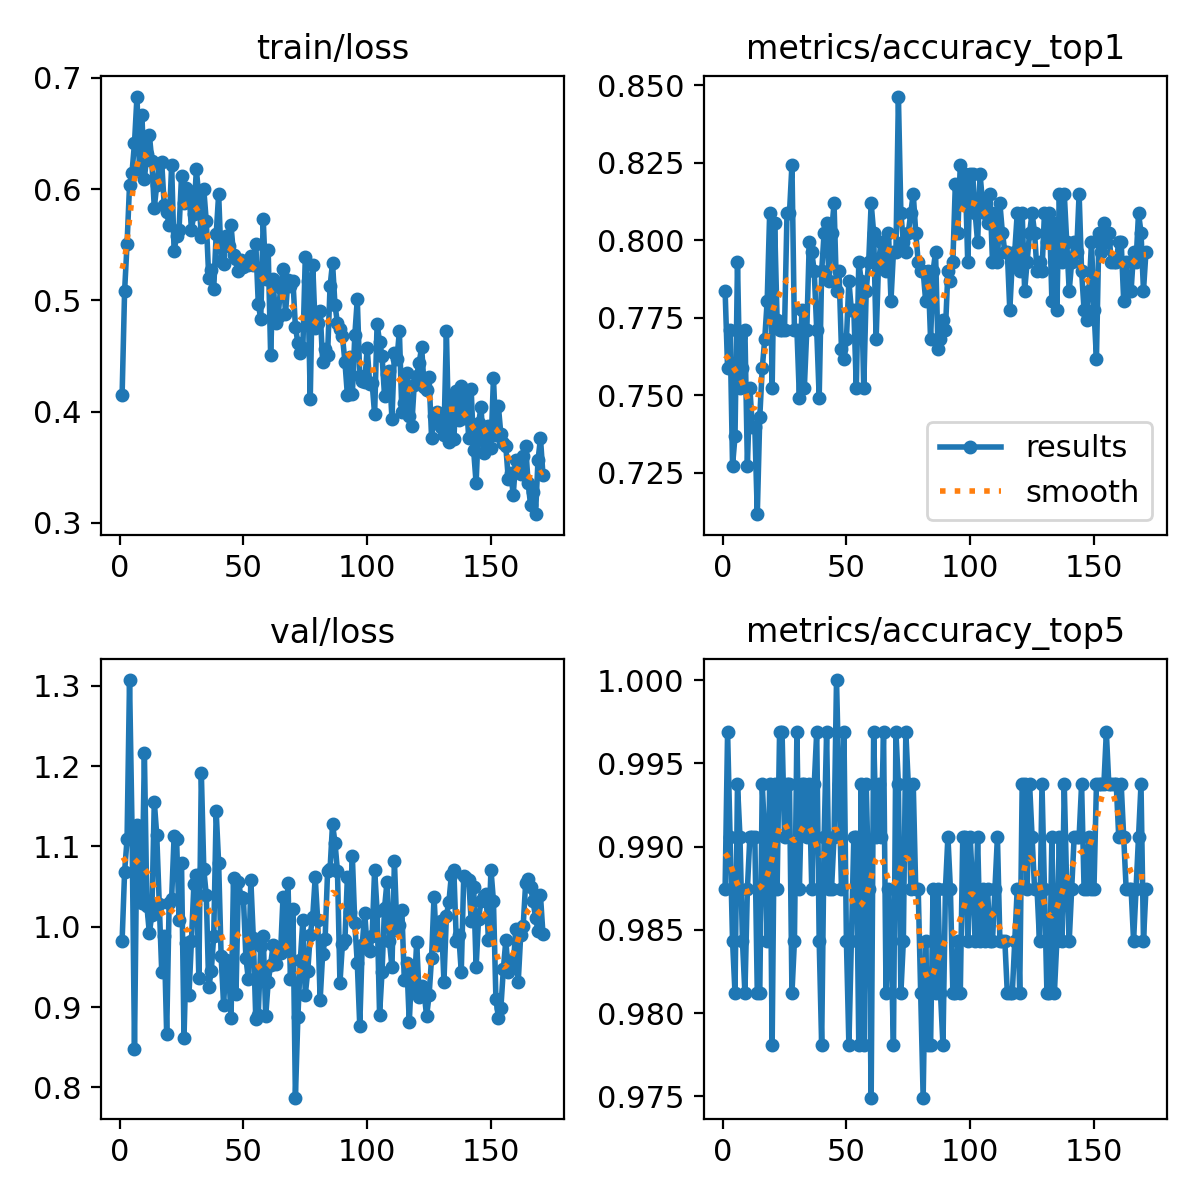

Values plotted in this chart, from the file beside it:
epoch, time, train/loss, metrics/accuracy_top1, metrics/accuracy_top5, val/loss, lr/pg0, lr/pg1, lr/pg2
1, 25.52, 0.415, 0.7837, 0.9875, 0.9827, 0.0001945, 0.0001945, 0.0001945
2, 40.64, 0.508, 0.7586, 0.9969, 1.068, 0.0003885, 0.0003885, 0.0003885
3, 56.11, 0.5509, 0.7712, 0.9906, 1.109, 0.0005807, 0.0005807, 0.0005807
4, 71.81, 0.6036, 0.7273, 0.9843, 1.307, 0.0005793, 0.0005793, 0.0005793
5, 87.67, 0.6148, 0.7367, 0.9812, 1.124, 0.0005764, 0.0005764, 0.0005764
6, 103.7, 0.6412, 0.7931, 0.9937, 0.8476, 0.0005734, 0.0005734, 0.0005734
7, 119.8, 0.6831, 0.7523, 0.9906, 1.126, 0.0005705, 0.0005705, 0.0005705
8, 135.9, 0.6188, 0.7586, 0.9843, 1.107, 0.0005676, 0.0005676, 0.0005676
9, 152, 0.6662, 0.7712, 0.9812, 1.029, 0.0005647, 0.0005647, 0.0005647
10, 168.2, 0.6091, 0.7273, 0.9875, 1.216, 0.0005618, 0.0005618, 0.0005618
11, 184.5, 0.6316, 0.7523, 0.9906, 1.026, 0.0005589, 0.0005589, 0.0005589
12, 200.7, 0.6488, 0.7398, 0.9906, 0.9922, 0.000556, 0.000556, 0.000556
13, 217, 0.6253, 0.7398, 0.9906, 1.015, 0.0005531, 0.0005531, 0.0005531
14, 233.5, 0.583, 0.7116, 0.9812, 1.156, 0.0005502, 0.0005502, 0.0005502
15, 249.6, 0.604, 0.7429, 0.9812, 1.114, 0.0005473, 0.0005473, 0.0005473
16, 265.9, 0.6222, 0.7586, 0.9937, 1.028, 0.0005443, 0.0005443, 0.0005443
17, 282.3, 0.624, 0.768, 0.9906, 0.9442, 0.0005414, 0.0005414, 0.0005414
18, 298.6, 0.5857, 0.7806, 0.9843, 0.9887, 0.0005385, 0.0005385, 0.0005385
19, 314.9, 0.5793, 0.8088, 0.9937, 0.8659, 0.0005356, 0.0005356, 0.0005356
20, 331.4, 0.5676, 0.7523, 0.9781, 1.029, 0.0005327, 0.0005327, 0.0005327
21, 347.7, 0.6214, 0.8056, 0.9937, 1.035, 0.0005298, 0.0005298, 0.0005298
22, 364.1, 0.544, 0.7743, 0.9875, 1.113, 0.0005269, 0.0005269, 0.0005269
23, 380.4, 0.5582, 0.7712, 0.9969, 1.11, 0.000524, 0.000524, 0.000524
24, 396.7, 0.5635, 0.7712, 0.9969, 1.009, 0.0005211, 0.0005211, 0.0005211
25, 413, 0.6119, 0.7712, 0.9906, 1.079, 0.0005181, 0.0005181, 0.0005181
26, 429.2, 0.5873, 0.8088, 0.9937, 0.8616, 0.0005152, 0.0005152, 0.0005152
27, 445.8, 0.6009, 0.8088, 0.9937, 0.9792, 0.0005123, 0.0005123, 0.0005123
28, 462.3, 0.5985, 0.8245, 0.9812, 0.9147, 0.0005094, 0.0005094, 0.0005094
29, 478.9, 0.5634, 0.7712, 0.9843, 0.9821, 0.0005065, 0.0005065, 0.0005065
30, 495.4, 0.5773, 0.7712, 0.9969, 1.053, 0.0005036, 0.0005036, 0.0005036
31, 512.1, 0.6177, 0.7492, 0.9875, 1.065, 0.0005007, 0.0005007, 0.0005007
32, 528.6, 0.5925, 0.7774, 0.9937, 0.9356, 0.0004978, 0.0004978, 0.0004978
33, 545, 0.5572, 0.7523, 0.9937, 1.192, 0.0004949, 0.0004949, 0.0004949
34, 561.5, 0.5997, 0.7712, 0.9906, 1.071, 0.000492, 0.000492, 0.000492
35, 578, 0.5709, 0.7994, 0.9937, 1.039, 0.000489, 0.000489, 0.000489
36, 594.6, 0.5202, 0.7962, 0.9875, 0.9246, 0.0004861, 0.0004861, 0.0004861
37, 611.3, 0.5272, 0.79, 0.9937, 0.9445, 0.0004832, 0.0004832, 0.0004832
38, 627.8, 0.5104, 0.7712, 0.9969, 0.9879, 0.0004803, 0.0004803, 0.0004803
39, 644.2, 0.5592, 0.7492, 0.9843, 1.144, 0.0004774, 0.0004774, 0.0004774
40, 660.6, 0.5956, 0.79, 0.9781, 1.079, 0.0004745, 0.0004745, 0.0004745
41, 682, 0.5357, 0.8025, 0.9906, 0.9631, 0.0004716, 0.0004716, 0.0004716
42, 703.3, 0.5322, 0.8056, 0.9969, 0.9025, 0.0004687, 0.0004687, 0.0004687
43, 720.7, 0.5578, 0.7868, 0.9875, 0.9591, 0.0004658, 0.0004658, 0.0004658
44, 737.1, 0.5486, 0.8025, 0.9875, 0.9509, 0.0004628, 0.0004628, 0.0004628
45, 753.6, 0.5673, 0.8119, 0.9906, 0.8859, 0.0004599, 0.0004599, 0.0004599
46, 769.9, 0.5411, 0.7837, 1, 1.061, 0.000457, 0.000457, 0.000457
47, 786.4, 0.537, 0.79, 0.9937, 0.9163, 0.0004541, 0.0004541, 0.0004541
48, 802.8, 0.5262, 0.7649, 0.9875, 1.056, 0.0004512, 0.0004512, 0.0004512
49, 819.2, 0.5366, 0.7618, 0.9969, 1.037, 0.0004483, 0.0004483, 0.0004483
50, 835.8, 0.5296, 0.768, 0.9843, 1.036, 0.0004454, 0.0004454, 0.0004454
51, 852.3, 0.5331, 0.7868, 0.9781, 0.9617, 0.0004425, 0.0004425, 0.0004425
52, 870.5, 0.5317, 0.7774, 0.9843, 0.9343, 0.0004396, 0.0004396, 0.0004396
53, 891.8, 0.54, 0.7774, 0.9906, 1.058, 0.0004366, 0.0004366, 0.0004366
54, 912.6, 0.532, 0.7523, 0.9906, 0.9863, 0.0004337, 0.0004337, 0.0004337
55, 928.7, 0.5508, 0.7931, 0.9781, 0.8854, 0.0004308, 0.0004308, 0.0004308
56, 945.1, 0.4971, 0.7868, 0.9937, 0.8898, 0.0004279, 0.0004279, 0.0004279
57, 961.5, 0.4832, 0.7523, 0.9781, 0.9761, 0.000425, 0.000425, 0.000425
58, 977.9, 0.573, 0.7837, 0.9937, 0.9884, 0.0004221, 0.0004221, 0.0004221
59, 994.3, 0.519, 0.7931, 0.9875, 0.8883, 0.0004192, 0.0004192, 0.0004192
60, 1011, 0.5455, 0.8119, 0.9749, 0.9308, 0.0004163, 0.0004163, 0.0004163
... 111 more rows
